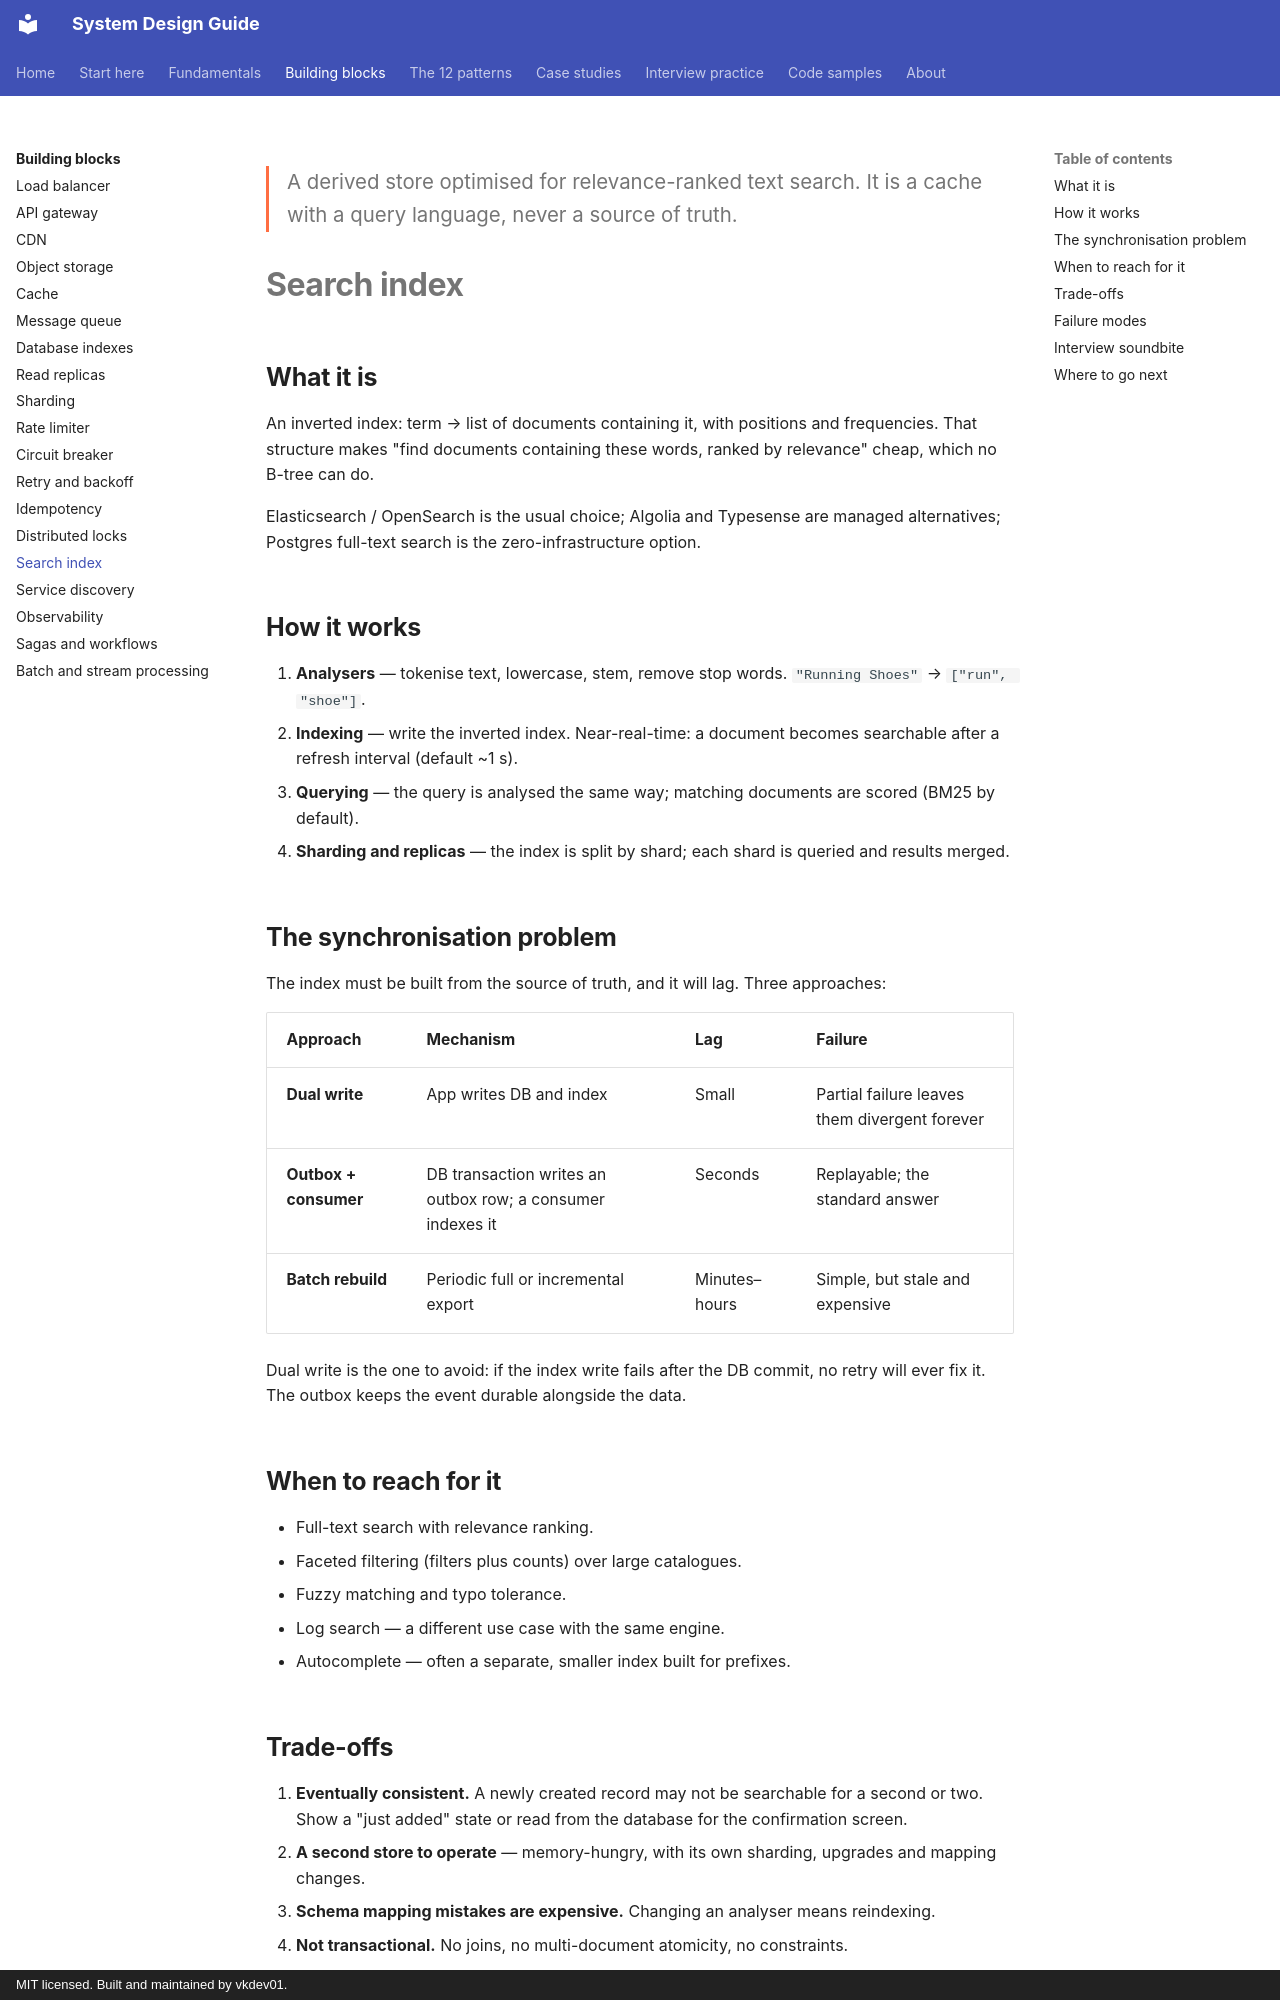

repository: vkdev01/system-design-guide · page: building-blocks/search-index/index.html · generator: mkdocs · copyright: MIT licensed. Built and maintained by vkdev01.

<p class="lead">A derived store optimised for relevance-ranked text search. It is a
cache with a query language, never a source of truth.</p>

# Search index

## What it is

An inverted index: term → list of documents containing it, with positions and frequencies.
That structure makes "find documents containing these words, ranked by relevance" cheap,
which no B-tree can do.

Elasticsearch / OpenSearch is the usual choice; Algolia and Typesense are managed
alternatives; Postgres full-text search is the zero-infrastructure option.

## How it works

1. **Analysers** — tokenise text, lowercase, stem, remove stop words. `"Running Shoes"` →
   `["run", "shoe"]`.
2. **Indexing** — write the inverted index. Near-real-time: a document becomes searchable
   after a refresh interval (default ~1 s).
3. **Querying** — the query is analysed the same way; matching documents are scored
   (BM25 by default).
4. **Sharding and replicas** — the index is split by shard; each shard is queried and results
   merged.

## The synchronisation problem

The index must be built from the source of truth, and it will lag. Three approaches:

| Approach | Mechanism | Lag | Failure |
| --- | --- | --- | --- |
| **Dual write** | App writes DB and index | Small | Partial failure leaves them divergent forever |
| **Outbox + consumer** | DB transaction writes an outbox row; a consumer indexes it | Seconds | Replayable; the standard answer |
| **Batch rebuild** | Periodic full or incremental export | Minutes–hours | Simple, but stale and expensive |

Dual write is the one to avoid: if the index write fails after the DB commit, no retry will
ever fix it. The outbox keeps the event durable alongside the data.

## When to reach for it

- Full-text search with relevance ranking.
- Faceted filtering (filters plus counts) over large catalogues.
- Fuzzy matching and typo tolerance.
- Log search — a different use case with the same engine.
- Autocomplete — often a separate, smaller index built for prefixes.
